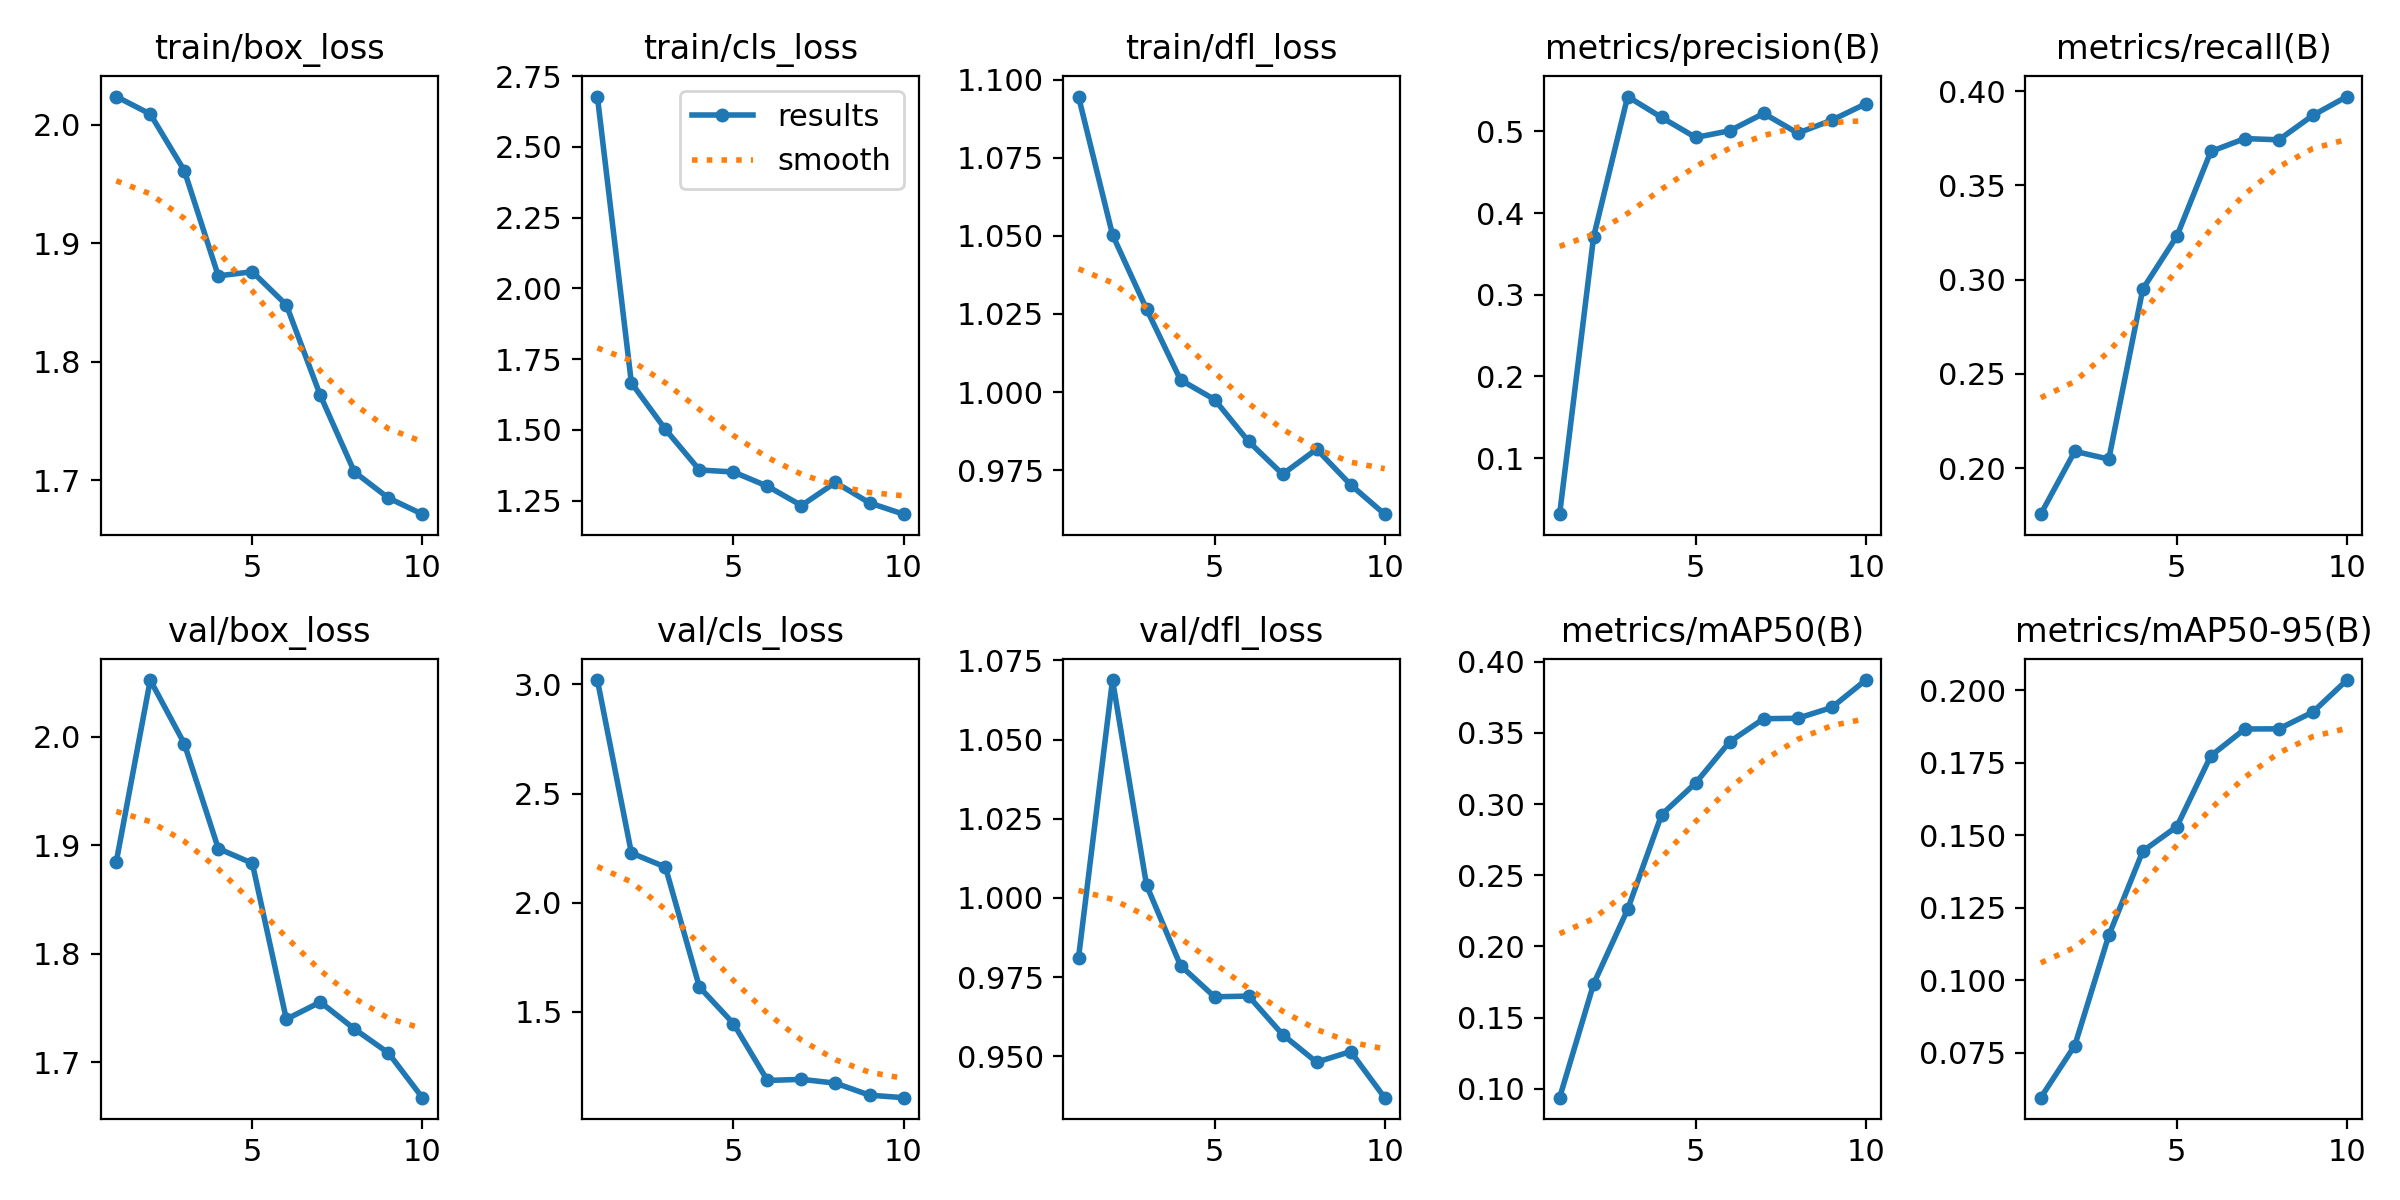

The table this chart was drawn from, first rows:
epoch, time, train/box_loss, train/cls_loss, train/dfl_loss, metrics/precision(B), metrics/recall(B), metrics/mAP50(B), metrics/mAP50-95(B), val/box_loss, val/cls_loss, val/dfl_loss, lr/pg0, lr/pg1, lr/pg2
1, 18.76, 2.024, 2.678, 1.095, 0.03128, 0.1757, 0.09384, 0.05949, 1.885, 3.02, 0.981, 0.0005168, 0.0005168, 0.0005168
2, 31.56, 2.009, 1.666, 1.05, 0.3711, 0.209, 0.1738, 0.07746, 2.052, 2.228, 1.069, 0.0009462, 0.0009462, 0.0009462
3, 46.75, 1.961, 1.502, 1.027, 0.5427, 0.2049, 0.226, 0.1154, 1.994, 2.164, 1.004, 0.00127, 0.00127, 0.00127
4, 65.32, 1.872, 1.358, 1.004, 0.5171, 0.295, 0.2926, 0.1445, 1.897, 1.614, 0.9786, 0.001172, 0.001172, 0.001172
5, 77.98, 1.876, 1.351, 0.9976, 0.4926, 0.323, 0.3148, 0.153, 1.884, 1.447, 0.9688, 0.001007, 0.001007, 0.001007
6, 92.35, 1.848, 1.301, 0.9842, 0.5008, 0.3679, 0.3437, 0.1774, 1.74, 1.186, 0.969, 0.0008418, 0.0008418, 0.0008418
7, 106.1, 1.772, 1.233, 0.9737, 0.5221, 0.3748, 0.3599, 0.1867, 1.756, 1.191, 0.9568, 0.0006768, 0.0006768, 0.0006768
8, 123.7, 1.707, 1.314, 0.9817, 0.4979, 0.3741, 0.3602, 0.1867, 1.731, 1.174, 0.9481, 0.0005118, 0.0005118, 0.0005118
9, 136.4, 1.685, 1.242, 0.9703, 0.5138, 0.3871, 0.3678, 0.1925, 1.709, 1.119, 0.9515, 0.0003467, 0.0003467, 0.0003467
10, 150.3, 1.671, 1.202, 0.9609, 0.5338, 0.3971, 0.3871, 0.2035, 1.668, 1.107, 0.9369, 0.0001817, 0.0001817, 0.0001817
